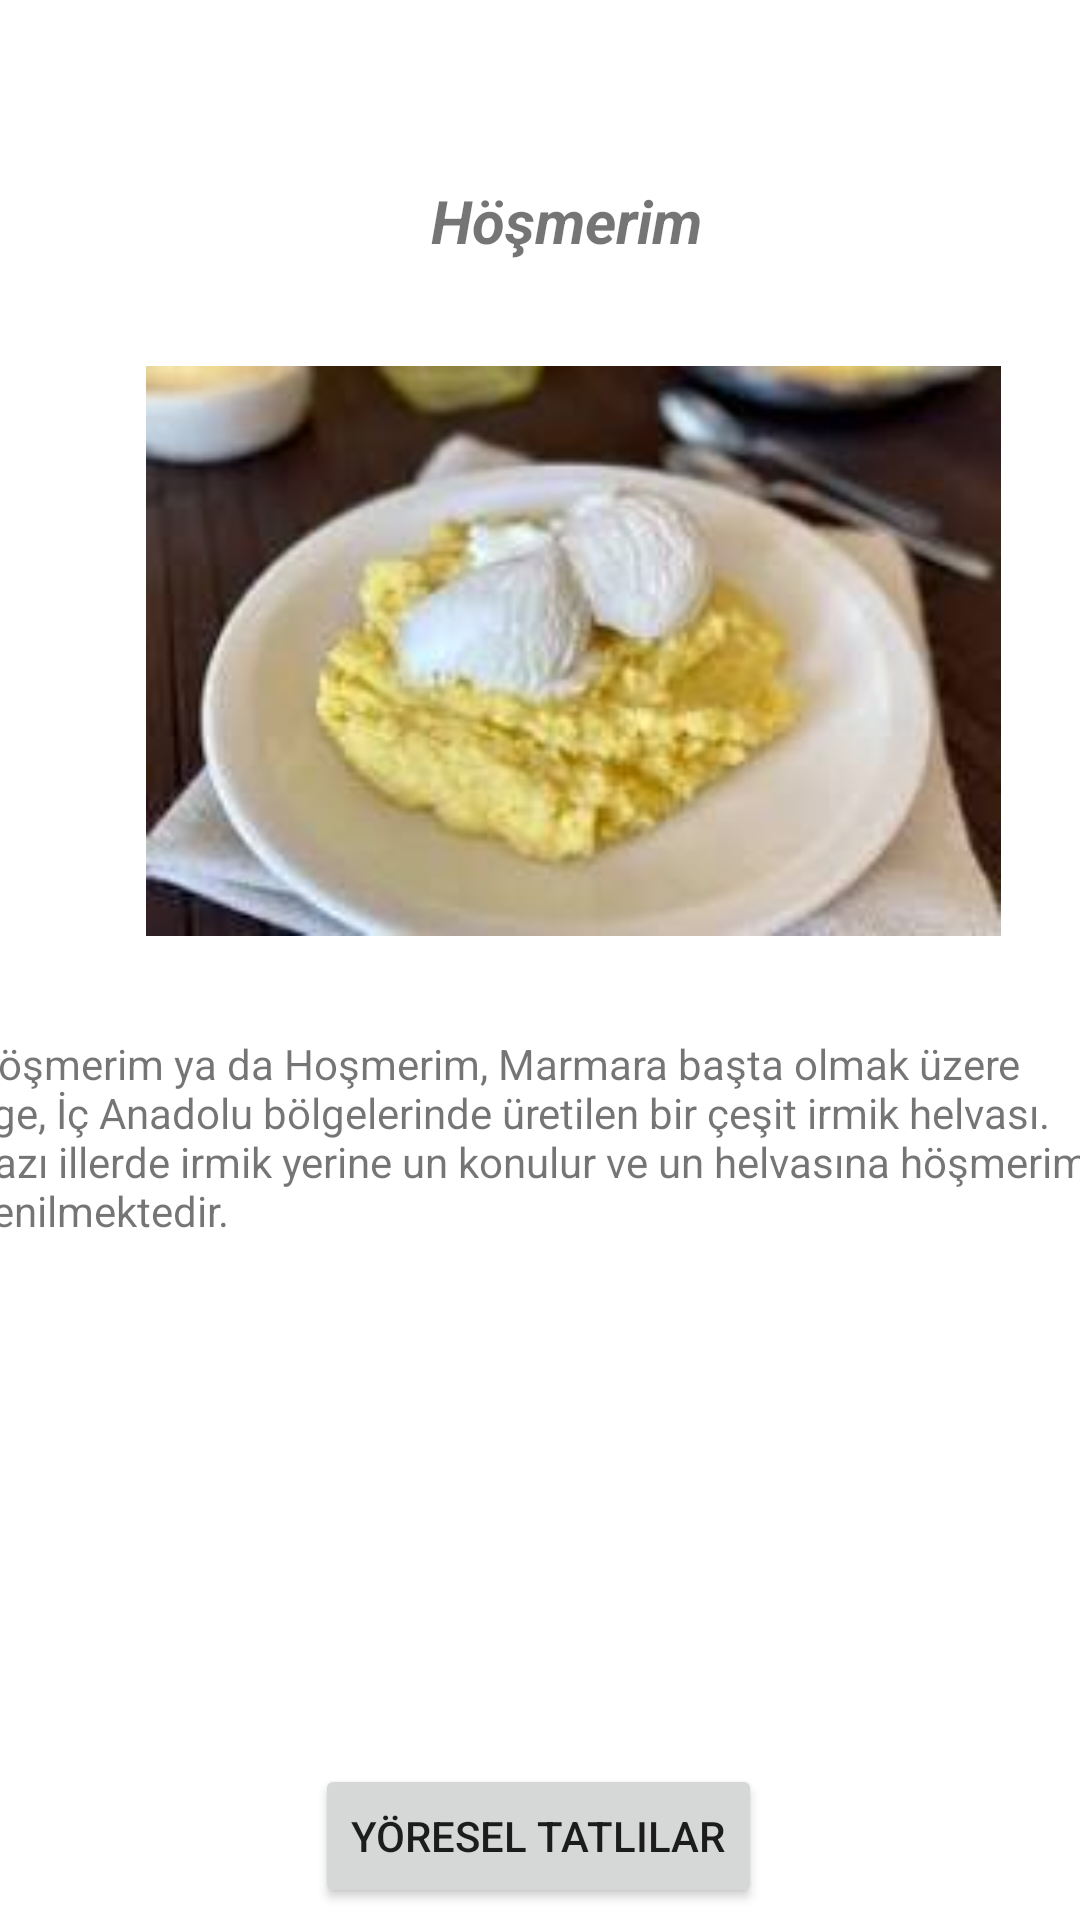

The Android layout XML behind this screen, and the referenced resources:
<!-- AndroidManifest.xml: application theme Theme.Ankara -->
<!-- res/layout/activity_hosmerim_ro.xml -->
<?xml version="1.0" encoding="utf-8"?>
<androidx.constraintlayout.widget.ConstraintLayout xmlns:android="http://schemas.android.com/apk/res/android"
    xmlns:app="http://schemas.android.com/apk/res-auto"
    xmlns:tools="http://schemas.android.com/tools"
    android:layout_width="match_parent"
    android:layout_height="match_parent"
    tools:context=".hosmerim_ro">

    <TextView
        android:id="@+id/textView"
        android:layout_width="408dp"
        android:layout_height="46dp"
        android:layout_marginTop="60dp"
        android:text="Höşmerim"
        android:textAlignment="center"
        android:textSize="20sp"
        android:textStyle="bold|italic"
        app:layout_constraintEnd_toEndOf="parent"
        app:layout_constraintHorizontal_bias="0.333"
        app:layout_constraintStart_toStartOf="parent"
        app:layout_constraintTop_toTopOf="parent" />

    <TextView
        android:id="@+id/textView2"
        android:layout_width="382dp"
        android:layout_height="239dp"
        android:layout_marginBottom="4dp"
        android:text="Höşmerim ya da Hoşmerim, Marmara başta olmak üzere Ege, İç Anadolu bölgelerinde üretilen bir çeşit irmik helvası. Bazı illerde irmik yerine un konulur ve un helvasına höşmerim denilmektedir. "
        app:layout_constraintBottom_toTopOf="@+id/button_ro"
        app:layout_constraintEnd_toEndOf="parent"
        app:layout_constraintStart_toStartOf="parent" />

    <Button
        android:id="@+id/button_ro"
        android:layout_width="wrap_content"
        android:layout_height="wrap_content"
        android:layout_marginBottom="4dp"
        android:text="Yöresel Tatlılar"
        app:layout_constraintBottom_toBottomOf="parent"
        app:layout_constraintEnd_toEndOf="parent"
        app:layout_constraintHorizontal_bias="0.498"
        app:layout_constraintStart_toStartOf="parent" />

    <ImageView
        android:id="@+id/imageView6"
        android:layout_width="382dp"
        android:layout_height="190dp"
        app:layout_constraintBottom_toTopOf="@+id/textView2"
        app:layout_constraintEnd_toEndOf="parent"
        app:layout_constraintHorizontal_bias="0.0"
        app:layout_constraintStart_toStartOf="parent"
        app:layout_constraintTop_toBottomOf="@+id/textView"
        app:layout_constraintVertical_bias="0.328"
        app:srcCompat="@drawable/hosmerim_ro" />


</androidx.constraintlayout.widget.ConstraintLayout>
<!-- resources referenced by this layout -->
<resources>
  <!-- drawable hosmerim_ro: jpeg bitmap (drawable, 6328 bytes) -->
  <style name="Theme.Ankara" parent="Theme.MaterialComponents.DayNight.DarkActionBar">
          
          <item name="colorPrimary">@color/purple_500</item>
          <item name="colorPrimaryVariant">@color/purple_700</item>
          <item name="colorOnPrimary">@color/white</item>
          
          <item name="colorSecondary">@color/teal_200</item>
          <item name="colorSecondaryVariant">@color/teal_700</item>
          <item name="colorOnSecondary">@color/black</item>
          
          <item name="android:statusBarColor">?attr/colorPrimaryVariant</item>
          
      </style>
  <!-- not gathered from this repository: default colours our renderer supplied (Android Studio template values) -->
  <color name="purple_500">#FF6200EE</color>
  <color name="purple_700">#FF3700B3</color>
  <color name="teal_200">#FF03DAC5</color>
  <color name="teal_700">#FF018786</color>
  <color name="black">#FF000000</color>
  <color name="white">#FFFFFFFF</color>
</resources>
